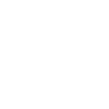
t = 0.00 s
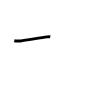
t = 1.00 s
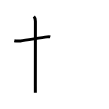
t = 2.00 s
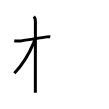
t = 3.00 s
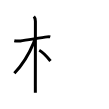
t = 4.00 s
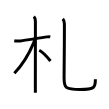
t = 5.00 s

The animated SVG that drew these frames (rendered in a browser with its animation timeline set to each time). Animation: 5 SMIL elements (animate=5); one cycle of 5.00 s.

<svg width="109px" height="109px" viewBox="0 0 px 109px" xmlns="http://www.w3.org/2000/svg" xmlns:xlink="http://www.w3.org/1999/xlink" xml:space="preserve" version="1.1"  baseProfile="full">
<path d="M14.28,40.72c2.22,0.53,3.97,0.41,6.13,0.18c6.57-0.71,20.49-3.39,26.63-4.03c0.93-0.1,2.34-0.24,3.23,0" style="fill:none;stroke:black;stroke-width:3;opacity:0">
  <animate attributeType="CSS" attributeName="opacity" from="0" to="1" begin="0s" dur="1s" repeatCount="0" fill="freeze" />
</path>
<path d="M33.86,16.5c1.19,1.19,1.54,3,1.54,4.67c0,0.81-0.04,47.07-0.05,65.2c0,3.01,0,5.25,0,6.38" style="fill:none;stroke:black;stroke-width:3;opacity:0">
  <animate attributeType="CSS" attributeName="opacity" from="0" to="1" begin="1s" dur="1s" repeatCount="0" fill="freeze" />
</path>
<path d="M34.44,39.78c0,1.09-0.52,2.45-0.91,3.39C28.68,54.92,23.4,63.77,14.36,73.34" style="fill:none;stroke:black;stroke-width:3;opacity:0">
  <animate attributeType="CSS" attributeName="opacity" from="0" to="1" begin="2s" dur="1s" repeatCount="0" fill="freeze" />
</path>
<path d="M39.25,50.25c3.23,1.74,8.53,7.38,11.25,10.75" style="fill:none;stroke:black;stroke-width:3;opacity:0">
  <animate attributeType="CSS" attributeName="opacity" from="0" to="1" begin="3s" dur="1s" repeatCount="0" fill="freeze" />
</path>
<path d="M62.74,18.87c1.07,1.07,1.58,2.84,1.62,4.68c0.2,8.19-0.28,48.64-0.28,54.2c0,10,1.04,11.78,15.92,11.78c14.62,0,15.39-1.79,15.39-10.37" style="fill:none;stroke:black;stroke-width:3;opacity:0">
  <animate attributeType="CSS" attributeName="opacity" from="0" to="1" begin="4s" dur="1s" repeatCount="0" fill="freeze" />
</path>
</svg>
